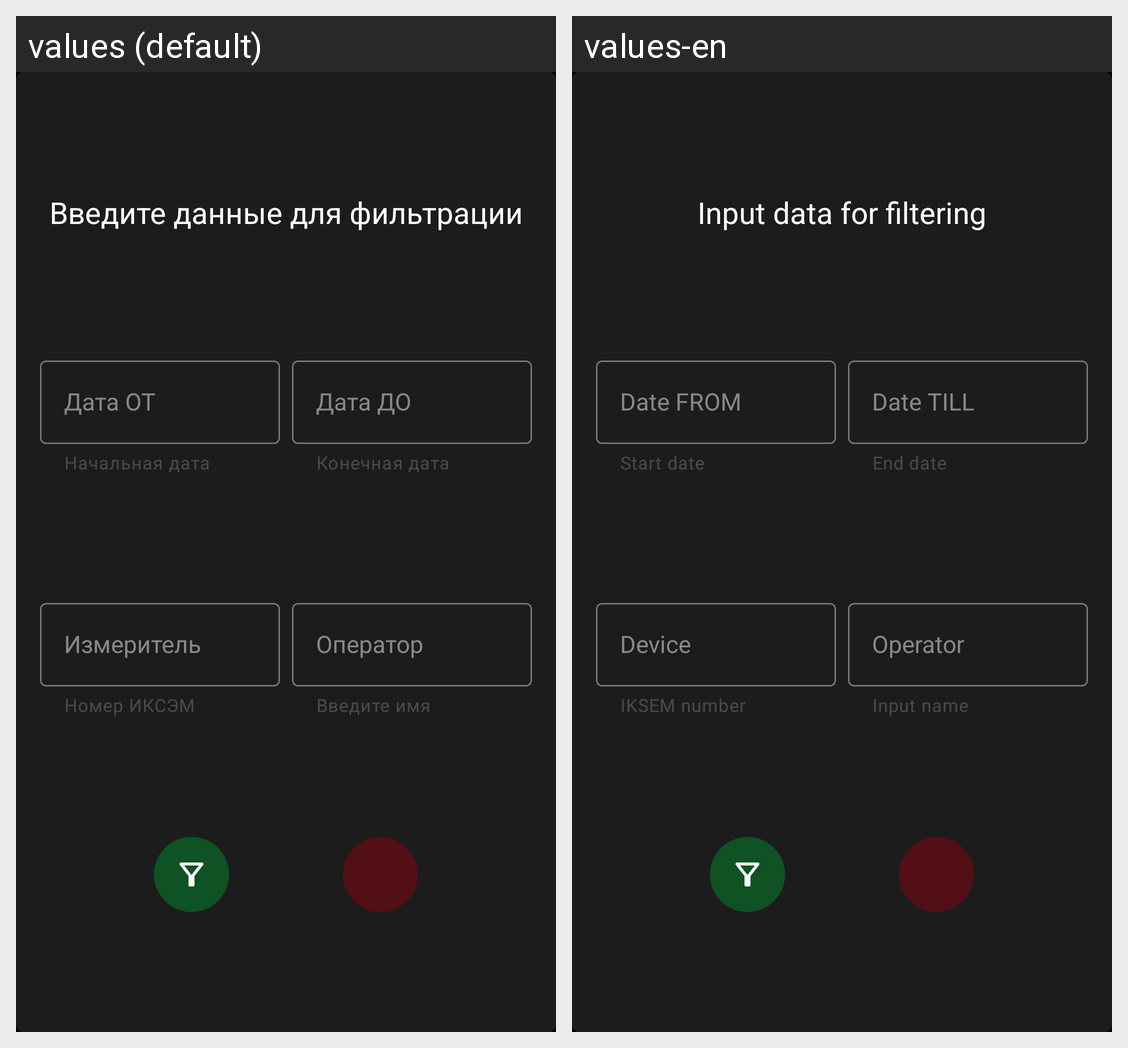

Here is an Android app screen in its default locale and in the app's own translations. Write out the translated-string differences for the strings that appear on this screen.
Android screen res/layout/dialog_search_protocols.xml rendered under 2 locales, left to right: values (default), values-en. Device: Nexus 5 (rendered at 1080×1920; each locale shown at half size, 540×960, under a caption strip naming it); theme Theme.IKSEMSoftware.
Strings drawn on this screen, with the default value and each locale's value (text and hints the layout hard-codes, and strings that could not be matched under every locale, appear in the picture but are not listed):

dialog_search_protocols_title
  values: Введите данные для фильтрации
  values-en: Input data for filtering

dialog_search_protocols_date_from_hint
  values: Дата ОТ
  values-en: Date FROM

dialog_search_protocols_date_from_helper
  values: Начальная дата
  values-en: Start date

dialog_protocols_search_date_till_hint
  values: Дата ДО
  values-en: Date TILL

dialog_protocols_search_date_till_helper
  values: Конечная дата
  values-en: End date

dialog_search_protocols_iksem_number_hint
  values: Измеритель
  values-en: Device

dialog_search_protocols_iksem_number_helper
  values: Номер ИКСЭМ
  values-en: IKSEM number

dialog_search_protocols_operator_hint
  values: Оператор
  values-en: Operator

dialog_search_protocols_operator_helper
  values: Ввeдите имя
  values-en: Input name
